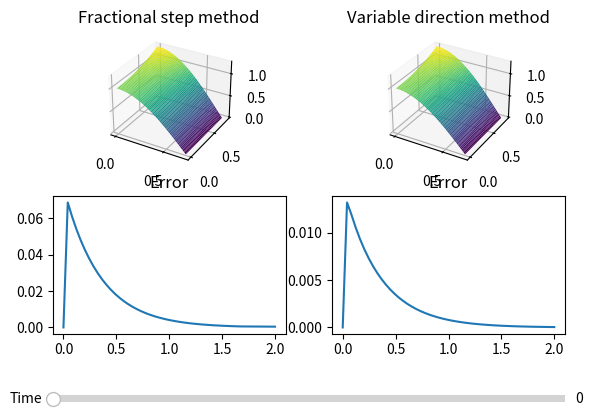

The matplotlib source for this figure:
import math
import numpy as np
import matplotlib.pyplot as plt
from matplotlib.widgets import Slider, Button

class Solver:
    def __init__(self, ax, ay, bx, by, c, 
    left_border_condition, left_a, left_b, 
    right_border_condition, right_a, right_b, 
    bottom_border_condition, bottom_a, bottom_b, 
    top_border_condition, top_a, top_b, 
    left_border, right_border, bottom_border, top_border,
    nx, ny,
    end_time,
    time_steps,
    u_start) -> None:

        self.ax = ax
        self.ay = ay
        self.bx = bx
        self.by = by
        self.c = c
        self.left_border = left_border
        self.right_border = right_border
        self.top_border = top_border
        self.bottom_border = bottom_border

        self.lx = right_border-left_border
        self.ly = top_border-bottom_border

        self.nx = nx
        self.ny = ny

        self.hx = self.lx/(nx-1)
        self.hy = self.ly/(ny-1)

        self.end_time = end_time
        self.time_steps = time_steps
        self.tau = end_time/time_steps

        self.left_border_condition = left_border_condition
        self.right_border_condition = right_border_condition
        self.top_border_condition = top_border_condition
        self.bottom_border_condition = bottom_border_condition

        self.left_a = left_a
        self.left_b = left_b

        self.right_a = right_a
        self.right_b = right_b

        self.top_a = top_a
        self.top_b = top_b

        self.bottom_a = bottom_a
        self.bottom_b = bottom_b

        self.u_start = u_start

    def solve_variable_direction_method(self):
        ax = self.ax
        ay = self.ay
        bx = self.bx
        by = self.by
        c = self.c
        left_border = self.left_border
        right_border = self.right_border
        top_border = self.top_border
        bottom_border = self.bottom_border

        lx = self.right_border-left_border
        ly = self.top_border-bottom_border

        nx = self.nx
        ny = self.ny

        hx = self.hx
        hy = self.hy

        end_time = self.end_time
        time_steps = self.time_steps
        tau = self.tau

        left_border_condition = self.left_border_condition
        right_border_condition = self.right_border_condition
        top_border_condition = self.top_border_condition
        bottom_border_condition = self.bottom_border_condition

        left_a = self.left_a
        left_b = self.left_b

        right_a = self.right_a
        right_b = self.right_b

        top_a = self.top_a
        top_b = self.top_b

        bottom_a = self.bottom_a
        bottom_b = self.bottom_b

        u_start = self.u_start

        hist = np.zeros((ny, nx, 0))

        start = np.empty((ny, nx, 1))
        for y in range(ny):
            for x in range(nx):
                start[y, x] = u_start(left_border+hx*x, bottom_border+hy*y)

        hist = np.append(hist, start, 2)

        for k in range(0, time_steps):
            half_u = np.zeros((ny, nx, 1))
            next_u = np.zeros((ny, nx, 1))

            for y in range(1, ny-1):
                A = np.zeros((nx, nx))
                d = np.empty(nx)

                A[0, 0] = (-(left_a/hx)+left_b)
                A[0, 1] = (left_a/hx)
                A[-1, -1] = ((right_a/hx)+right_b)
                A[-1, -2] = -(right_a/hx)

                d[0] = left_border_condition(bottom_border+hy*y, tau*k+(tau/2))
                d[-1] = right_border_condition(bottom_border+hy*y, tau*k+(tau/2))

                for x in range(1, nx-1):
                    A[x, x-1] = -(ax/(hx**2))+bx/(2*hx)
                    A[x, x] = (2/tau)+((2*ax)/(hx**2))-c
                    A[x, x+1] = -(ax/(hx**2))-bx/(2*hx)
                    d[x] = (1/(tau/2))*hist[y, x, -1]+(ay/hy**2)*(hist[y+1, x, -1]-2*hist[y, x, -1]+hist[y-1, x, -1])+(by/(2*hy))*(hist[y+1, x, -1]-hist[y-1, x, -1])

                solution = np.linalg.solve(A, d)
                for x in range(nx):
                    half_u[y, x, 0] = solution[x]

            for x in range(nx):
                half_u[0, x, -1] = (bottom_border_condition(left_border+hx*x, tau*k+(tau/2))-(bottom_a/hy)*half_u[1, x, -1])/((-bottom_a/hy)+bottom_b)
                half_u[-1, x, -1] = (top_border_condition(left_border+hx*x, tau*k+(tau/2))+(top_a/hy)*half_u[-2, x, -1])/((top_a/hy)+top_b)

            for x in range(1, nx-1):
                A = np.zeros((ny, ny))
                d = np.empty(ny)

                A[0, 0] = (-(bottom_a/hy)+bottom_b)
                A[0, 1] = (bottom_a/hy)
                A[-1, -1] = ((top_a/hy)+top_b)
                A[-1, -2] = -(top_a/hy)

                d[0] = bottom_border_condition(left_border+hx*x, tau*k+(tau/2))
                d[-1] = top_border_condition(left_border+hx*x, tau*k+(tau/2))

                for y in range(1, ny-1):
                    A[y, y-1] = -(ay/(hy**2))+by/(2*hy)
                    A[y, y] = (2/tau)+((2*ay)/(hy**2))-c
                    A[y, y+1] = -(ay/(hy**2))-by/(2*hy)
                    d[y] = (1/(tau/2))*half_u[y, x, -1]+(ax/hx**2)*(half_u[y, x+1, -1]-2*half_u[y, x, -1]+half_u[y, x-1, -1])+(bx/(2*hx))*(half_u[y, x+1, -1]-half_u[y, x-1, -1])
                
                solution = np.linalg.solve(A, d)
                for y in range(ny):
                    next_u[y, x, 0] = solution[y]

            for y in range(ny):
                next_u[y, 0, -1] = (left_border_condition(bottom_border+hy*y, tau*k+(tau/2))-(left_a/hx)*next_u[y, 1, -1])/((-left_a/hx)+left_b)
                next_u[y, -1, -1] = (right_border_condition(bottom_border+hy*y, tau*k+(tau/2))+(right_a/hx)*next_u[y, -2, -1])/((right_a/hx)+right_b)

            hist = np.append(hist, next_u, 2)
        return hist

    def solve_fractional_step_method(self):
        ax = self.ax
        ay = self.ay
        bx = self.bx
        by = self.by
        c = self.c
        left_border = self.left_border
        right_border = self.right_border
        top_border = self.top_border
        bottom_border = self.bottom_border

        lx = self.right_border-left_border
        ly = self.top_border-bottom_border

        nx = self.nx
        ny = self.ny

        hx = self.hx
        hy = self.hy

        end_time = self.end_time
        time_steps = self.time_steps
        tau = self.tau

        left_border_condition = self.left_border_condition
        right_border_condition = self.right_border_condition
        top_border_condition = self.top_border_condition
        bottom_border_condition = self.bottom_border_condition

        left_a = self.left_a
        left_b = self.left_b

        right_a = self.right_a
        right_b = self.right_b

        top_a = self.top_a
        top_b = self.top_b

        bottom_a = self.bottom_a
        bottom_b = self.bottom_b

        u_start = self.u_start

        hist = np.zeros((ny, nx, 0))

        start = np.empty((ny, nx, 1))
        for y in range(ny):
            for x in range(nx):
                start[y, x] = u_start(left_border+hx*x, bottom_border+hy*y)

        hist = np.append(hist, start, 2)

        for k in range(1, time_steps+1):
            half_u = np.zeros((ny, nx, 1))
            next_u = np.zeros((ny, nx, 1))

            for y in range(1, ny-1):
                A = np.zeros((nx, nx))
                d = np.empty(nx)

                A[0, 0] = (-(left_a/hx)+left_b)
                A[0, 1] = (left_a/hx)
                A[-1, -1] = ((right_a/hx)+right_b)
                A[-1, -2] = -(right_a/hx)

                d[0] = left_border_condition(bottom_border+hy*y, tau*(k+0.5))
                d[-1] = right_border_condition(bottom_border+hy*y, tau*(k+0.5))

                for x in range(1, nx-1):
                    A[x, x-1] = (ax/(hx**2))-bx/(2*hx)
                    A[x, x] = (-1/tau)-(2*ax)/(hx**2)+c
                    A[x, x+1] = (ax/(hx**2))+bx/(2*hx)
                    d[x] = (-1/tau)*hist[y, x, -1]

                solution = np.linalg.solve(A, d)
                for x in range(nx):
                    half_u[y, x, 0] = solution[x]

            for x in range(nx):
                half_u[0, x] = (bottom_border_condition(left_border+hx*x, tau*(k+0.5))-(bottom_a/hy)*half_u[1, x])/((-bottom_a/hy)+bottom_b)
                half_u[-1, x] = (top_border_condition(left_border+hx*x, tau*(k+0.5))+(top_a/hy)*half_u[-2, x])/((top_a/hy)+top_b)

            for x in range(1, nx-1):
                A = np.zeros((ny, ny))
                d = np.empty(ny)

                A[0, 0] = (-(bottom_a/hy)+bottom_b)
                A[0, 1] = (bottom_a/hy)
                A[-1, -1] = ((top_a/hy)+top_b)
                A[-1, -2] = -(top_a/hy)

                d[0] = bottom_border_condition(left_border+hx*x, tau*(k))
                d[-1] = top_border_condition(left_border+hx*x, tau*(k))

                for y in range(1, ny-1):
                    A[y, y-1] = (ay/(hy**2))-by/(2*hy)
                    A[y, y] = (-1/tau)-(2*ay)/(hy**2)+c
                    A[y, y+1] = (ay/(hy**2))+by/(2*hy)
                    d[y] = (-1/tau)*half_u[y, x, -1]
                
                solution = np.linalg.solve(A, d)
                for y in range(ny):
                    next_u[y, x, 0] = solution[y]

            for y in range(ny):
                next_u[y, 0] = (left_border_condition(bottom_border+hy*y, tau*(k))-(left_a/hx)*next_u[y, 1])/((-left_a/hx)+left_b)
                next_u[y, -1] = (right_border_condition(bottom_border+hy*y, tau*(k))+(right_a/hx)*next_u[y, -2])/((right_a/hx)+right_b)

            hist = np.append(hist, next_u, 2)
        return hist

# вариант 4
true_a = 1
def true_u(x, y, t):
    return np.cos(2*x)*np.cosh(y)*np.exp(-3*true_a*t)

def u_start(x, y):
    return np.cos(2*x)*np.cosh(y)

left_border = 0
right_border = np.pi/4
bottom_border = 0
top_border = np.log(2)

def left_border_condition(y, t):
    return np.cosh(y)*np.exp(-3*true_a*t)
def right_border_condition(y, t):
    return 0.0
def bottom_border_condition(x, t):
    return np.cos(2*x)*np.exp(-3*true_a*t)
def top_border_condition(x, t):
    return (3/4)*np.cos(2*x)*np.exp(-3*true_a*t)

nx = 40
ny = 40

end_time = 2
time_steps = 50

solver = Solver(1, 1, 0, 0, 0,
left_border_condition, 0, 1,
right_border_condition, 0, 1,
bottom_border_condition, 0, 1,
top_border_condition, 1, 0,
left_border, right_border, bottom_border, top_border,
nx, ny,
end_time,
time_steps,
u_start)

tu = np.empty((solver.nx, solver.ny, solver.time_steps))
for k in range(0, solver.time_steps):
    for x in range(solver.nx):
        for y in range(solver.ny):
            tu[y,x,k] = true_u(left_border+(x)*solver.hx, bottom_border+(y)*solver.hy, solver.tau*k)

u_variable_direction_method = solver.solve_variable_direction_method()
u_fractional_step_method = solver.solve_fractional_step_method()

y = np.linspace(left_border, right_border, solver.nx)
x = np.linspace(bottom_border, top_border, solver.ny)
X, Y = np.meshgrid(x, y)

fig = plt.figure()
# plots
u_variable_direction_method_ax = fig.add_subplot(2, 2, 1, projection='3d')
Z = u_variable_direction_method[:, :, 0]
u_variable_direction_method_plot = u_variable_direction_method_ax.plot_surface(X, Y, Z, rstride=1, cstride=1,
                                                                               cmap='viridis', edgecolor='none')
u_variable_direction_method_ax.set_title('Fractional step method')
u_fractional_step_method_ax = fig.add_subplot(2, 2, 2, projection='3d')
Z = u_fractional_step_method[:, :, 0]
u_fractional_step_method_plot = u_fractional_step_method_ax.plot_surface(X, Y, Z, rstride=1, cstride=1,
                                                                         cmap='viridis', edgecolor='none')
u_fractional_step_method_ax.set_title('Variable direction method')

# errors
u_variable_direction_method_error_ax = fig.add_subplot(2, 2, 3)
# Z = abs(u_variable_direction_method[:,:,0]-tu[:,:,0])
# u_variable_direction_method_error = u_variable_direction_method_error_ax.plot_surface(X, Y, Z, rstride=1, cstride=1,
#                                                                                       cmap='viridis', edgecolor='none')
errors = abs(u_variable_direction_method[:,:,:-1]-tu)
errors = np.max(errors, axis=(0, 1))
u_variable_direction_method_error_ax.plot(np.linspace(0, solver.end_time, solver.time_steps), errors)

plt.title('Error')
u_fractional_step_method_error_ax = fig.add_subplot(2, 2, 4)
# Z = abs(u_fractional_step_method[:,:,0]-tu[:,:,0])
# u_fractional_step_method_error = u_fractional_step_method_error_ax.plot_surface(X, Y, Z, rstride=1, cstride=1,
#                                                                                 cmap='viridis', edgecolor='none')
errors = abs(u_fractional_step_method[:,:,:-1]-tu)
errors = np.max(errors, axis=(0, 1))
u_fractional_step_method_error_ax.plot(np.linspace(0, solver.end_time, solver.time_steps), errors)
plt.title('Error')


# adjust the main plot to make room for the sliders
fig.subplots_adjust(left=0.1, bottom=0.25)

# Make a horizontal slider to control the frequency.
axfreq = fig.add_axes([0.1, 0.1, 0.8, 0.03])
time_slider = Slider(
    ax=axfreq,
    label='Time',
    valmin = 0,
    valmax=time_steps,
    valinit = 0,
)

# The function to be called anytime a slider's value changes
def update(val):
    val = int(val)

    u_variable_direction_method_ax.clear()
    u_variable_direction_method_ax.plot_surface(X, Y, u_variable_direction_method[:, :, val], rstride=1, cstride=1, cmap='viridis', edgecolor='none')

    u_fractional_step_method_ax.clear()
    u_fractional_step_method_ax.plot_surface(X, Y, u_fractional_step_method[:, :, val], rstride=1, cstride=1, cmap='viridis', edgecolor='none')

    # u_variable_direction_method_error_ax.clear()
    # u_variable_direction_method_error_ax.plot_surface(X, Y, abs(u_variable_direction_method[:, :, val]-tu[:,:,val]), rstride=1, cstride=1, cmap='viridis', edgecolor='none')
    
    # u_fractional_step_method_error_ax.clear()
    # u_fractional_step_method_error_ax.plot_surface(X, Y, abs(u_fractional_step_method[:, :, val]-tu[:,:,val]), rstride=1, cstride=1, cmap='viridis', edgecolor='none')

    fig.canvas.draw_idle()

time_slider.on_changed(update)

plt.show()